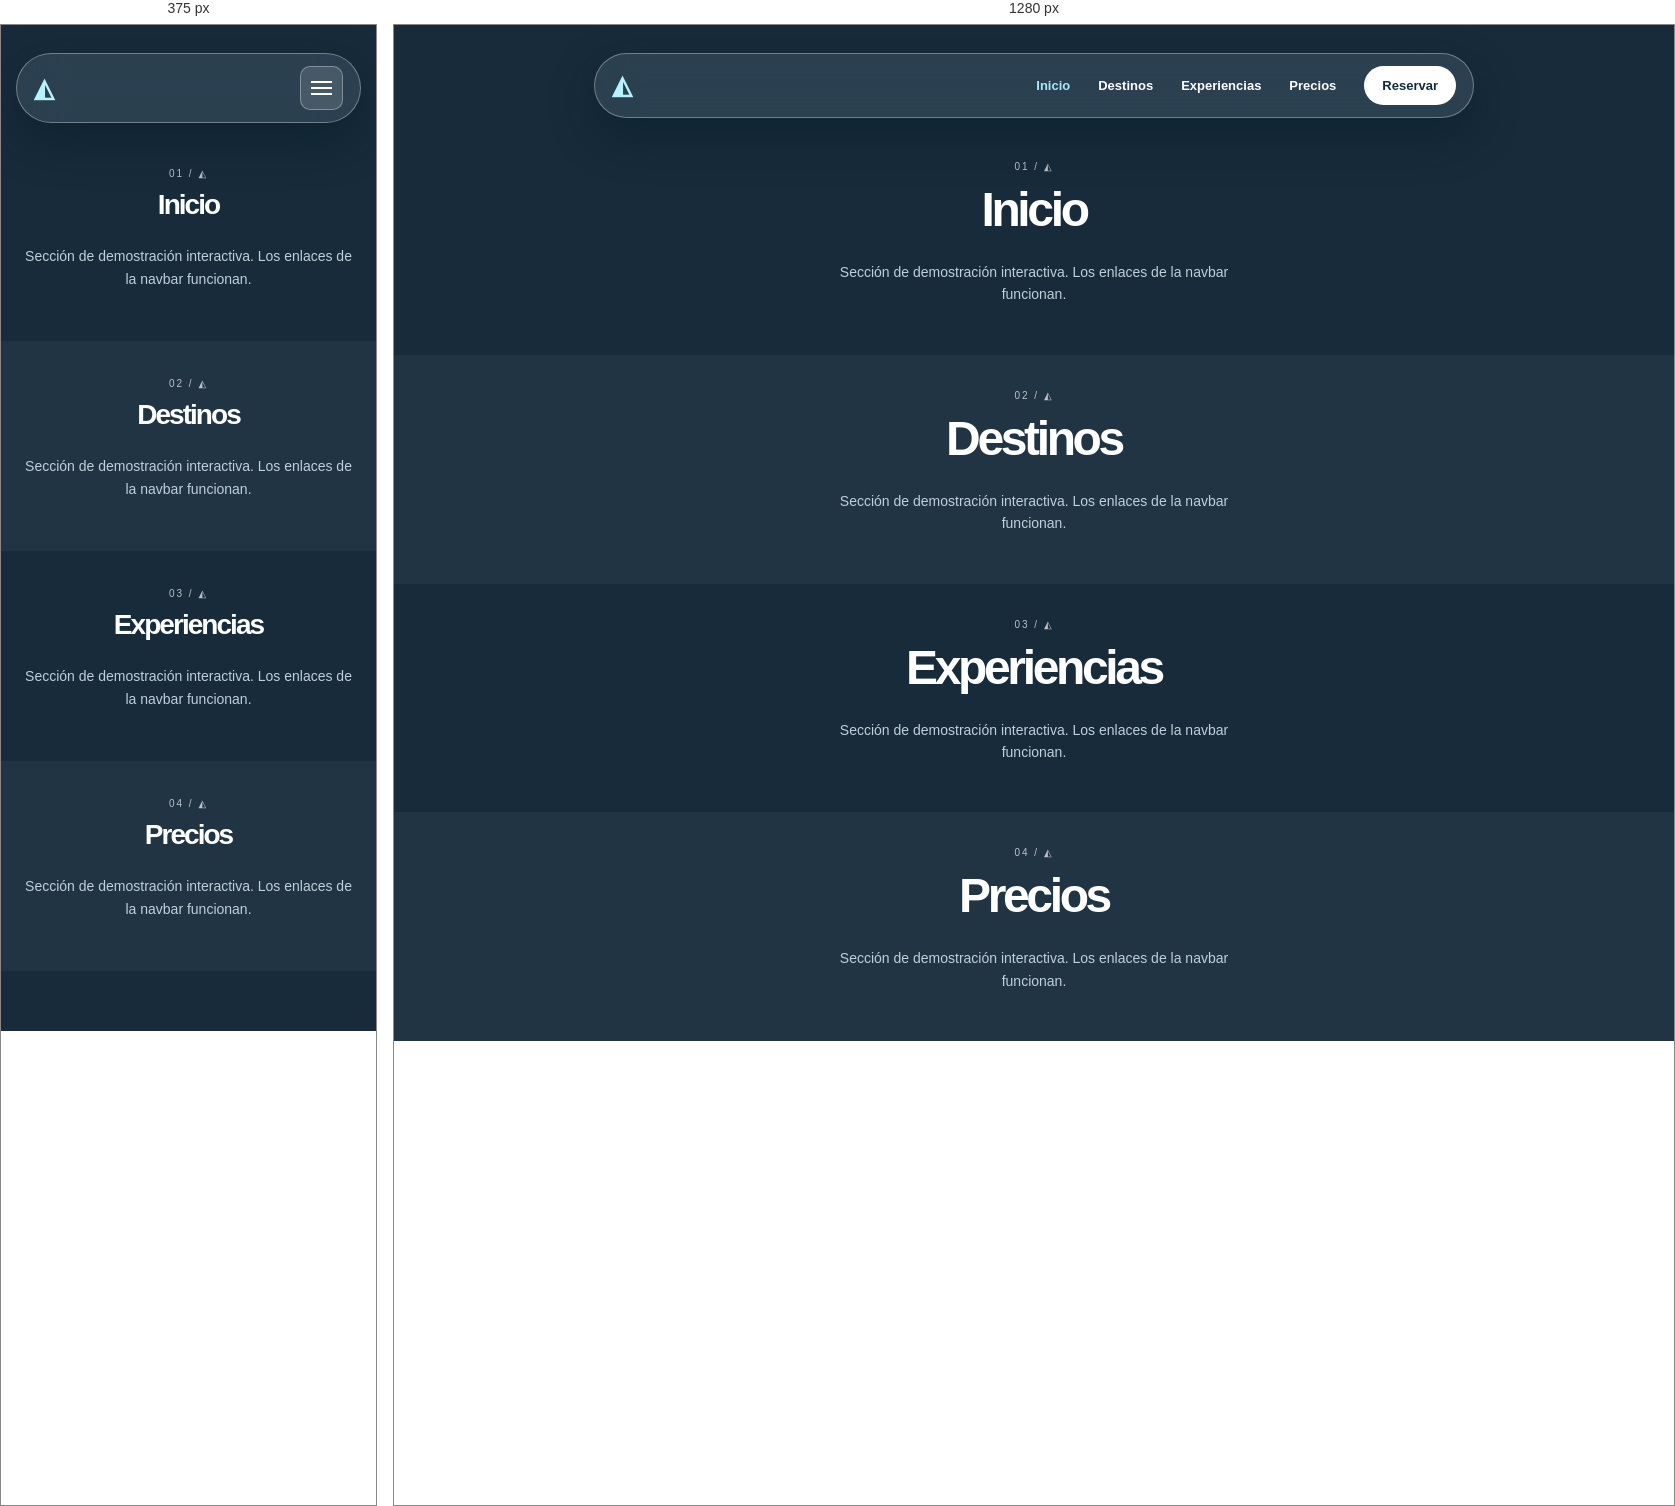
Rendered at 375 px and 1280 px, left to right.

<!-- file: glass.html -->
<!doctype html><html lang="es"><head><meta charset="utf-8"><meta name="viewport" content="width=device-width,initial-scale=1"><title>◭ — Navbar funcional</title><style>*{box-sizing:border-box}html{scroll-behavior:smooth}body{margin:0;background:#172b3a;font:14px system-ui,sans-serif;color:#1f2521}a{color:inherit;text-decoration:none}button{font:inherit}a:focus-visible,button:focus-visible{outline:3px solid #8ccde0;outline-offset:4px}header{padding:18px 4%;position:sticky;top:0;z-index:10}nav{max-width:950px;margin:auto;display:flex;align-items:center;justify-content:space-between;gap:16px}.brand{font-size:23px;font-weight:800}.links{display:flex;align-items:center;gap:clamp(12px,2.3vw,28px)}.links a{font-weight:650;font-size:13px;transition:color .2s,background .2s}.links a.active{color:#8ccde0}.toggle{display:none;padding:10px;border:1px solid #7775;border-radius:10px;background:#ffffff66;cursor:pointer}.toggle span{display:block;width:21px;height:2px;background:#252525;margin:4px 0}main{min-height:100vh}section{min-height:210px;scroll-margin-top:100px;display:flex;flex-direction:column;justify-content:center;align-items:center;text-align:center;padding:35px 6%}section:nth-of-type(even){background:#ffffff33}section h1{font-size:clamp(28px,5vw,48px);letter-spacing:-.07em;margin:10px 0}section p{max-width:390px;color:#5c615d;line-height:1.6}.label{font-size:10px;letter-spacing:.2em;text-transform:uppercase;opacity:.7}@media(max-width:650px){.toggle{display:block}.links{display:none;position:absolute;top:calc(100% + 6px);left:4%;right:4%;background:#fff;padding:17px;flex-direction:column;align-items:stretch;gap:0;border-radius:14px;box-shadow:0 16px 35px #0002}.links.open{display:flex}.links a{padding:12px}}header{background:transparent;position:sticky;top:10px}nav{background:#c6e6f01e;backdrop-filter:blur(22px);-webkit-backdrop-filter:blur(22px);border:1px solid #ffffff55;box-shadow:0 18px 45px #00182766;border-radius:999px;max-width:880px;padding:12px 17px;color:#fff}.brand{font-size:26px;color:#b7f3ff}.links a:hover,.links a.active{color:#a7e9fb}.cta{background:#fff;color:#112b3a!important;border-radius:100px;padding:12px 18px}.cta:hover{background:#a7e9fb;color:#112b3a!important}body{color:#fff}section:nth-of-type(even){background:#ffffff0b}section p{color:#bed0da}.toggle{background:#ffffff22;border:1px solid #ffffff55}.toggle span{background:#fff}@media(max-width:650px){.links{background:#163344f5;border-radius:18px;border:1px solid #ffffff55}}@media(prefers-reduced-motion:reduce){html{scroll-behavior:auto}*{transition:none!important}}</style></head><body><header><nav aria-label="Navegación ◭"><a class="brand" href="#seccion0">◭</a><button class="toggle" type="button" aria-controls="links" aria-expanded="false" aria-label="Abrir menú"><span></span><span></span><span></span></button><div class="links" id="links"><a href="#seccion0" class="active" data-section="seccion0">Inicio</a><a href="#seccion1" class="" data-section="seccion1">Destinos</a><a href="#seccion2" class="" data-section="seccion2">Experiencias</a><a href="#seccion3" class="" data-section="seccion3">Precios</a><a class="cta" href="#seccion3">Reservar</a></div></nav></header><main><section id="seccion0"><span class="label">01 / ◭</span><h1>Inicio</h1><p>Sección de demostración interactiva. Los enlaces de la navbar funcionan.</p></section><section id="seccion1"><span class="label">02 / ◭</span><h1>Destinos</h1><p>Sección de demostración interactiva. Los enlaces de la navbar funcionan.</p></section><section id="seccion2"><span class="label">03 / ◭</span><h1>Experiencias</h1><p>Sección de demostración interactiva. Los enlaces de la navbar funcionan.</p></section><section id="seccion3"><span class="label">04 / ◭</span><h1>Precios</h1><p>Sección de demostración interactiva. Los enlaces de la navbar funcionan.</p></section></main><script>const toggle=document.querySelector('.toggle'),links=document.querySelector('.links'),anchors=[...links.querySelectorAll('a[data-section]')];function close(){links.classList.remove('open');toggle.setAttribute('aria-expanded','false');toggle.setAttribute('aria-label','Abrir menú')}toggle.addEventListener('click',()=>{const open=links.classList.toggle('open');toggle.setAttribute('aria-expanded',String(open));toggle.setAttribute('aria-label',open?'Cerrar menú':'Abrir menú')});anchors.forEach(a=>a.addEventListener('click',()=>{anchors.forEach(x=>x.classList.toggle('active',x===a));close()}));document.addEventListener('keydown',e=>{if(e.key==='Escape')close()});document.addEventListener('click',e=>{if(!links.contains(e.target)&&!toggle.contains(e.target))close()});const observer=new IntersectionObserver(entries=>{entries.forEach(e=>{if(e.isIntersecting)anchors.forEach(a=>a.classList.toggle('active',a.dataset.section===e.target.id))})},{rootMargin:'-15% 0px -60% 0px'});document.querySelectorAll('section[id]').forEach(x=>observer.observe(x));</script></body></html>